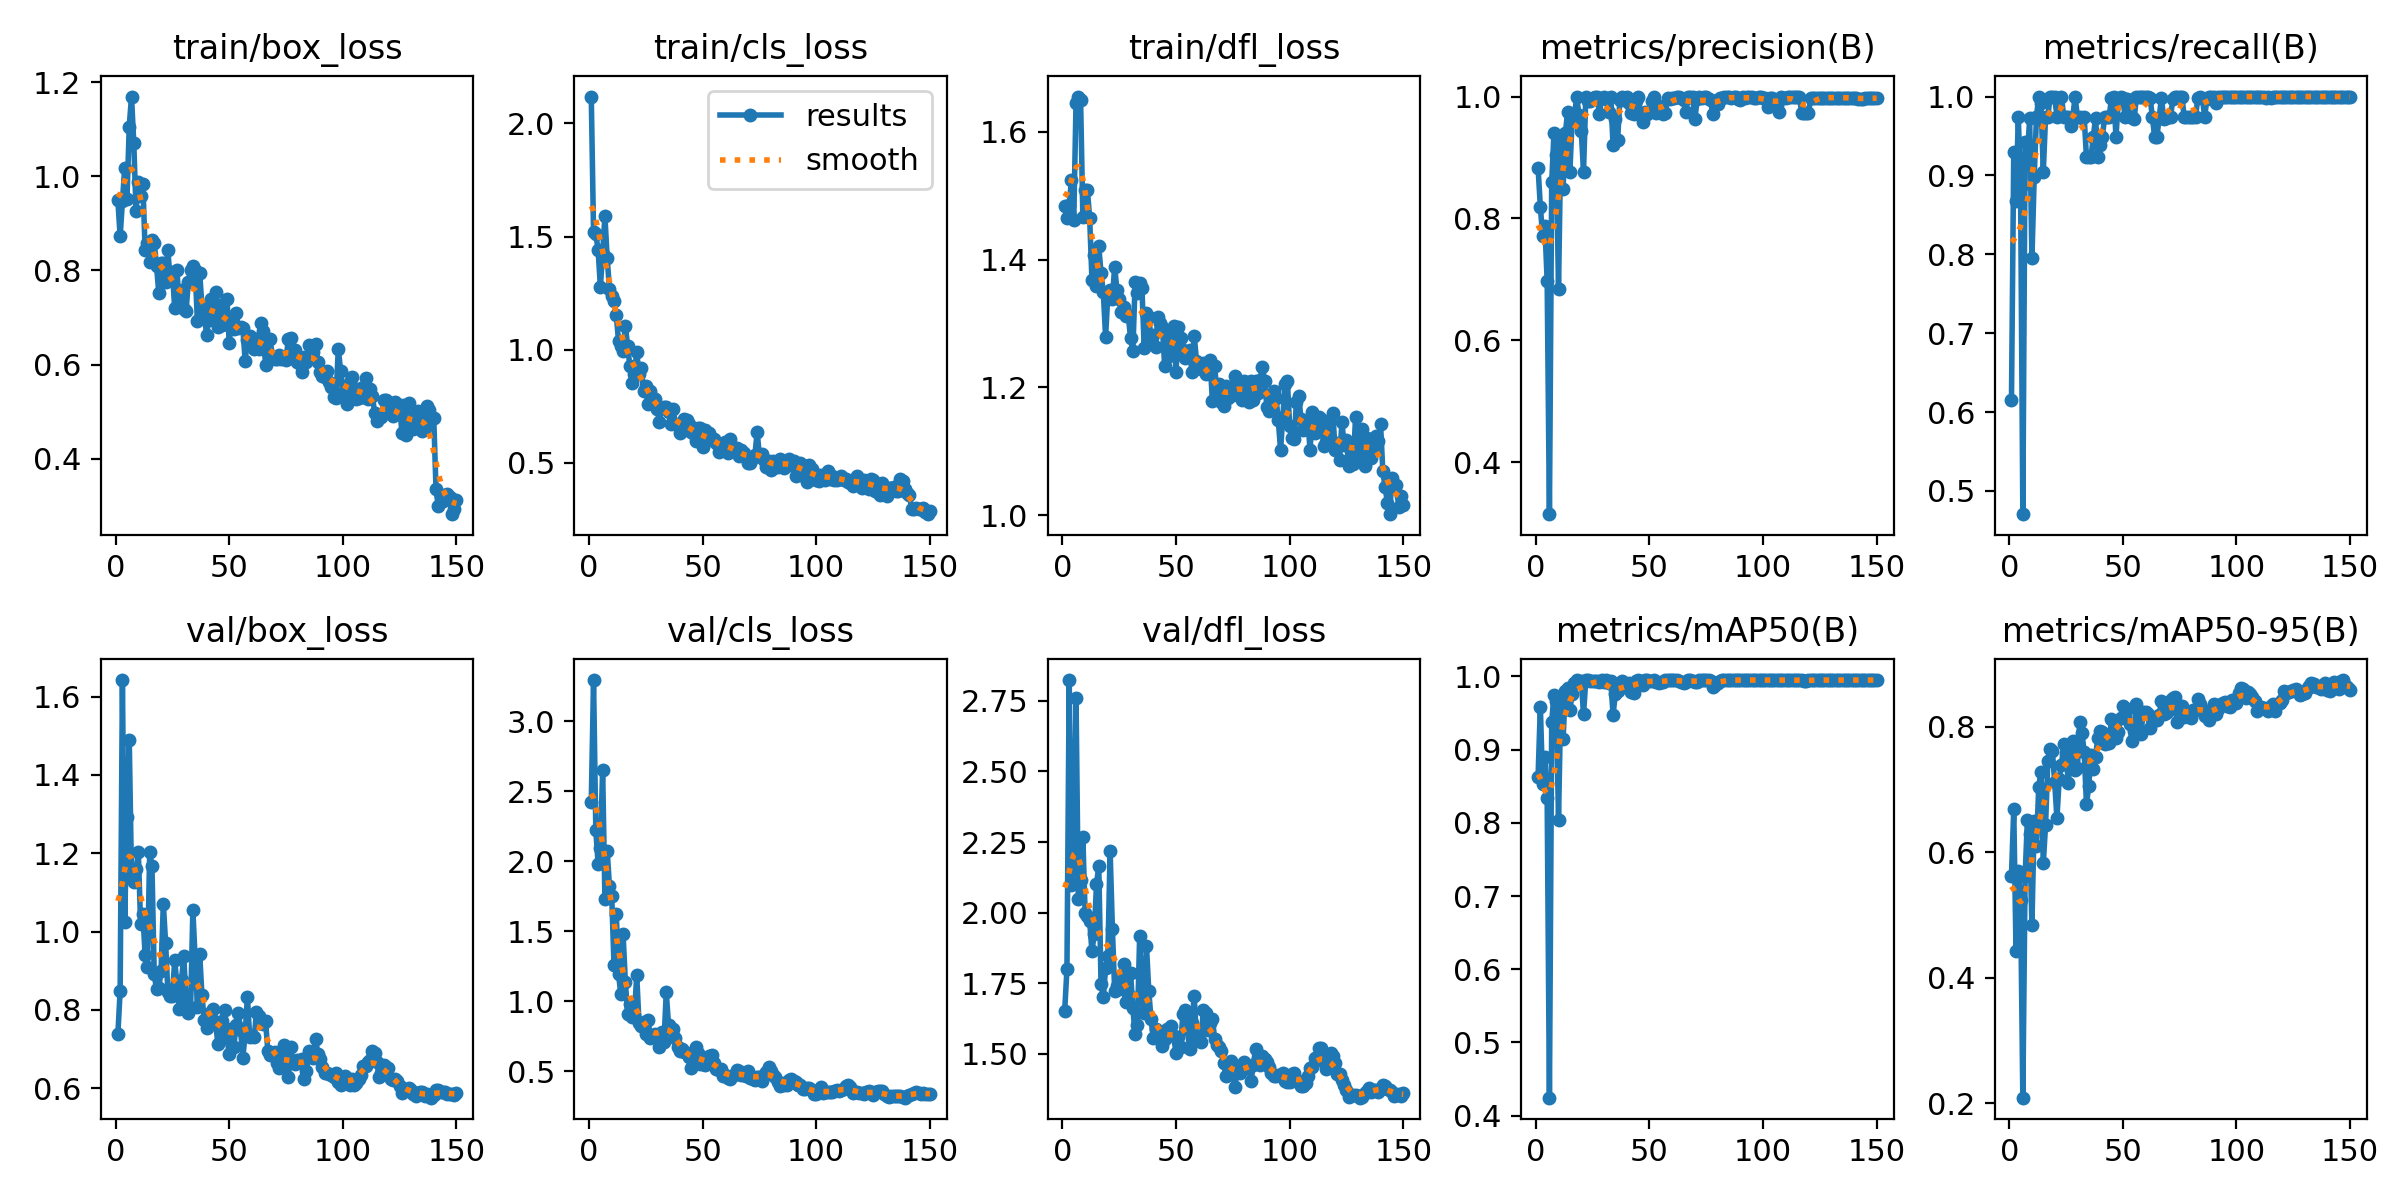

Data behind this chart, as committed beside it:
epoch, time, train/box_loss, train/cls_loss, train/dfl_loss, metrics/precision(B), metrics/recall(B), metrics/mAP50(B), metrics/mAP50-95(B), val/box_loss, val/cls_loss, val/dfl_loss, lr/pg0, lr/pg1, lr/pg2
1, 5.089, 0.9487, 2.119, 1.484, 0.883, 0.6154, 0.8632, 0.563, 0.7384, 2.424, 1.651, 0.0006536, 0.0006536, 0.0006536
2, 9.854, 0.8727, 1.521, 1.465, 0.8191, 0.9292, 0.9587, 0.6686, 0.8485, 3.295, 1.799, 0.001312, 0.001312, 0.001312
3, 14.81, 0.947, 1.51, 1.486, 0.7718, 0.8674, 0.8535, 0.4422, 1.642, 2.221, 2.823, 0.001961, 0.001961, 0.001961
4, 19.5, 1.018, 1.442, 1.524, 0.7877, 0.9744, 0.8903, 0.5701, 1.025, 1.984, 2.099, 0.00196, 0.00196, 0.00196
5, 24.27, 0.9507, 1.279, 1.461, 0.6971, 0.8854, 0.8339, 0.5245, 1.293, 2.093, 2.173, 0.001947, 0.001947, 0.001947
6, 28.91, 1.106, 1.425, 1.645, 0.3144, 0.4705, 0.4246, 0.2091, 1.49, 2.654, 2.76, 0.001934, 0.001934, 0.001934
7, 33.61, 1.169, 1.59, 1.655, 0.8596, 0.9418, 0.9382, 0.5617, 1.14, 1.731, 2.048, 0.001921, 0.001921, 0.001921
8, 38.42, 1.07, 1.405, 1.65, 0.9404, 0.9231, 0.9748, 0.6524, 1.126, 2.077, 2.117, 0.001908, 0.001908, 0.001908
9, 42.82, 0.9259, 1.268, 1.466, 0.9046, 0.9722, 0.9669, 0.63, 1.159, 1.82, 2.267, 0.001894, 0.001894, 0.001894
10, 47.32, 0.9883, 1.236, 1.509, 0.6835, 0.7949, 0.804, 0.4844, 1.202, 1.75, 1.999, 0.001881, 0.001881, 0.001881
11, 51.84, 0.9577, 1.213, 1.508, 0.9254, 0.8974, 0.9699, 0.6505, 1.019, 1.258, 1.987, 0.001868, 0.001868, 0.001868
12, 56.41, 0.9834, 1.152, 1.465, 0.849, 0.9744, 0.9143, 0.6102, 1.044, 1.625, 1.97, 0.001855, 0.001855, 0.001855
13, 60.84, 0.8428, 1.038, 1.368, 0.9394, 1, 0.9797, 0.7049, 0.9399, 1.194, 1.863, 0.001842, 0.001842, 0.001842
14, 65.31, 0.8579, 1.018, 1.407, 0.9748, 0.9918, 0.9848, 0.7288, 0.9101, 1.051, 1.923, 0.001828, 0.001828, 0.001828
15, 69.69, 0.8182, 0.9941, 1.358, 0.8758, 0.9045, 0.9546, 0.5833, 1.202, 1.477, 2.1, 0.001815, 0.001815, 0.001815
16, 74.09, 0.8643, 1.105, 1.421, 0.9638, 0.9744, 0.9761, 0.643, 1.167, 1.14, 2.164, 0.001802, 0.001802, 0.001802
17, 78.46, 0.8586, 1.014, 1.379, 0.9684, 0.9744, 0.9915, 0.7454, 0.8908, 0.907, 1.748, 0.001789, 0.001789, 0.001789
18, 82.8, 0.8104, 0.9256, 1.349, 0.9993, 1, 0.995, 0.7654, 0.853, 0.9791, 1.701, 0.001776, 0.001776, 0.001776
19, 87.18, 0.7528, 0.8539, 1.28, 0.9696, 1, 0.9925, 0.7608, 0.8555, 0.8857, 1.802, 0.001762, 0.001762, 0.001762
20, 91.52, 0.8167, 0.8916, 1.344, 0.9435, 1, 0.9933, 0.7128, 0.8995, 0.8986, 1.846, 0.001749, 0.001749, 0.001749
21, 95.87, 0.8169, 0.9906, 1.352, 0.8768, 0.9744, 0.9484, 0.6541, 1.071, 1.187, 2.218, 0.001736, 0.001736, 0.001736
22, 100.2, 0.7762, 0.8905, 1.338, 1, 0.9985, 0.995, 0.717, 0.9718, 0.8439, 1.943, 0.001723, 0.001723, 0.001723
23, 104.6, 0.8425, 0.9179, 1.389, 0.9921, 1, 0.995, 0.739, 0.8459, 0.826, 1.724, 0.00171, 0.00171, 0.00171
24, 109.1, 0.7811, 0.8158, 1.352, 0.9935, 0.9744, 0.9936, 0.7723, 0.8346, 0.8538, 1.741, 0.001696, 0.001696, 0.001696
25, 113.5, 0.7973, 0.8379, 1.338, 0.998, 0.9744, 0.9936, 0.759, 0.8355, 0.7697, 1.731, 0.001683, 0.001683, 0.001683
26, 117.9, 0.7195, 0.7579, 1.318, 1, 0.9739, 0.9936, 0.711, 0.9272, 0.866, 1.779, 0.00167, 0.00167, 0.00167
27, 122.4, 0.8011, 0.8169, 1.325, 1, 0.9625, 0.9936, 0.7531, 0.8647, 0.7406, 1.817, 0.001657, 0.001657, 0.001657
28, 126.9, 0.7237, 0.7863, 1.312, 0.9717, 0.9744, 0.9928, 0.7774, 0.8024, 0.7433, 1.684, 0.001644, 0.001644, 0.001644
29, 131.4, 0.7591, 0.7795, 1.313, 0.9973, 1, 0.995, 0.7314, 0.8756, 0.7637, 1.713, 0.00163, 0.00163, 0.00163
30, 135.9, 0.7189, 0.738, 1.277, 0.9998, 0.9744, 0.9927, 0.734, 0.9386, 0.7583, 1.785, 0.001617, 0.001617, 0.001617
31, 140.3, 0.7139, 0.6819, 1.257, 0.9962, 0.9744, 0.9945, 0.8072, 0.8188, 0.6727, 1.66, 0.001604, 0.001604, 0.001604
32, 144.9, 0.7751, 0.7431, 1.364, 0.9743, 0.9733, 0.9912, 0.7903, 0.7916, 0.7808, 1.57, 0.001591, 0.001591, 0.001591
33, 149.4, 0.8003, 0.7481, 1.348, 1, 0.9737, 0.994, 0.7602, 0.8055, 0.7093, 1.601, 0.001578, 0.001578, 0.001578
34, 153.8, 0.8088, 0.7441, 1.364, 0.9199, 0.9231, 0.9477, 0.6769, 1.054, 1.063, 1.918, 0.001564, 0.001564, 0.001564
35, 158.2, 0.8018, 0.7224, 1.355, 0.9624, 0.9231, 0.9764, 0.7055, 0.933, 0.8294, 1.718, 0.001551, 0.001551, 0.001551
36, 162.5, 0.6917, 0.673, 1.262, 0.9282, 0.9231, 0.9794, 0.7557, 0.8075, 0.7931, 1.643, 0.001538, 0.001538, 0.001538
37, 167, 0.795, 0.7351, 1.316, 0.995, 0.9487, 0.9905, 0.7322, 0.9429, 0.799, 1.882, 0.001525, 0.001525, 0.001525
38, 171.4, 0.724, 0.6698, 1.31, 1, 0.9726, 0.994, 0.7526, 0.8374, 0.7409, 1.724, 0.001512, 0.001512, 0.001512
39, 175.8, 0.7147, 0.6703, 1.277, 0.9948, 0.9231, 0.9869, 0.7822, 0.7749, 0.6721, 1.623, 0.001498, 0.001498, 0.001498
40, 180.3, 0.6628, 0.6317, 1.282, 1, 0.9384, 0.9856, 0.7932, 0.7527, 0.6422, 1.556, 0.001485, 0.001485, 0.001485
41, 184.8, 0.6952, 0.6639, 1.263, 0.9902, 0.9487, 0.9914, 0.7925, 0.7664, 0.6565, 1.588, 0.001472, 0.001472, 0.001472
42, 189.3, 0.7396, 0.6908, 1.31, 0.9726, 0.9744, 0.9792, 0.773, 0.7945, 0.6378, 1.571, 0.001459, 0.001459, 0.001459
43, 193.7, 0.7188, 0.689, 1.301, 0.9712, 0.9744, 0.9777, 0.7736, 0.8012, 0.6334, 1.578, 0.001446, 0.001446, 0.001446
44, 198.2, 0.7536, 0.6725, 1.294, 0.993, 0.9744, 0.994, 0.7745, 0.7691, 0.6044, 1.526, 0.001432, 0.001432, 0.001432
45, 202.6, 0.6798, 0.6366, 1.234, 1, 0.998, 0.995, 0.8124, 0.7128, 0.5243, 1.551, 0.001419, 0.001419, 0.001419
46, 207, 0.7265, 0.6255, 1.287, 0.9732, 1, 0.9938, 0.7857, 0.7563, 0.5988, 1.589, 0.001406, 0.001406, 0.001406
47, 211.5, 0.6852, 0.5971, 1.249, 0.9589, 0.9487, 0.9882, 0.7823, 0.7721, 0.6721, 1.585, 0.001393, 0.001393, 0.001393
48, 216.1, 0.6856, 0.6532, 1.282, 0.9749, 0.995, 0.9945, 0.7916, 0.7995, 0.6316, 1.599, 0.00138, 0.00138, 0.00138
49, 220.5, 0.7402, 0.6512, 1.296, 0.9711, 1, 0.9945, 0.8144, 0.7287, 0.5538, 1.562, 0.001366, 0.001366, 0.001366
50, 225, 0.6463, 0.5682, 1.224, 0.975, 0.9983, 0.9938, 0.8341, 0.6874, 0.5492, 1.501, 0.001353, 0.001353, 0.001353
51, 229.5, 0.6961, 0.6464, 1.294, 0.9925, 0.9744, 0.994, 0.8151, 0.7515, 0.5414, 1.561, 0.00134, 0.00134, 0.00134
52, 234, 0.6765, 0.6004, 1.277, 1, 0.9967, 0.995, 0.8277, 0.7041, 0.5736, 1.524, 0.001327, 0.001327, 0.001327
53, 238.5, 0.7099, 0.6298, 1.259, 0.9724, 0.9744, 0.9928, 0.8046, 0.7624, 0.608, 1.64, 0.001314, 0.001314, 0.001314
54, 243, 0.6772, 0.6, 1.246, 0.9846, 0.9744, 0.9906, 0.7783, 0.7915, 0.6153, 1.654, 0.0013, 0.0013, 0.0013
55, 247.5, 0.6804, 0.6053, 1.248, 0.9743, 0.9719, 0.9919, 0.7937, 0.749, 0.5608, 1.588, 0.001287, 0.001287, 0.001287
56, 251.9, 0.6782, 0.5884, 1.258, 0.9714, 1, 0.992, 0.8371, 0.6777, 0.5192, 1.516, 0.001274, 0.001274, 0.001274
57, 256.4, 0.6088, 0.5461, 1.224, 0.9732, 1, 0.995, 0.8213, 0.7384, 0.5073, 1.608, 0.001261, 0.001261, 0.001261
58, 260.7, 0.6527, 0.5825, 1.281, 0.9976, 1, 0.995, 0.7894, 0.8336, 0.5165, 1.703, 0.001248, 0.001248, 0.001248
59, 265.1, 0.6614, 0.5695, 1.242, 0.9952, 1, 0.995, 0.824, 0.7307, 0.4677, 1.56, 0.001234, 0.001234, 0.001234
60, 269.6, 0.653, 0.5908, 1.237, 0.9982, 1, 0.995, 0.8241, 0.7345, 0.4734, 1.551, 0.001221, 0.001221, 0.001221
... 90 more rows
